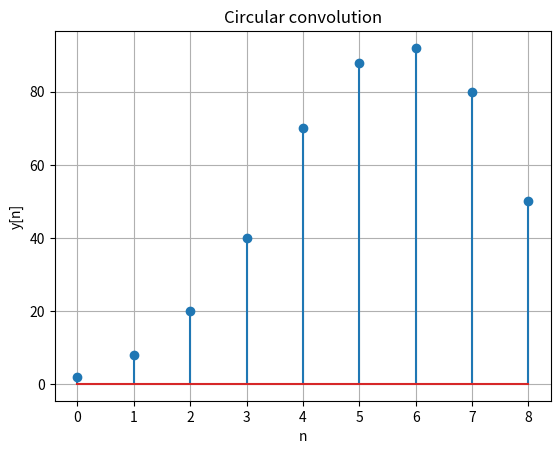
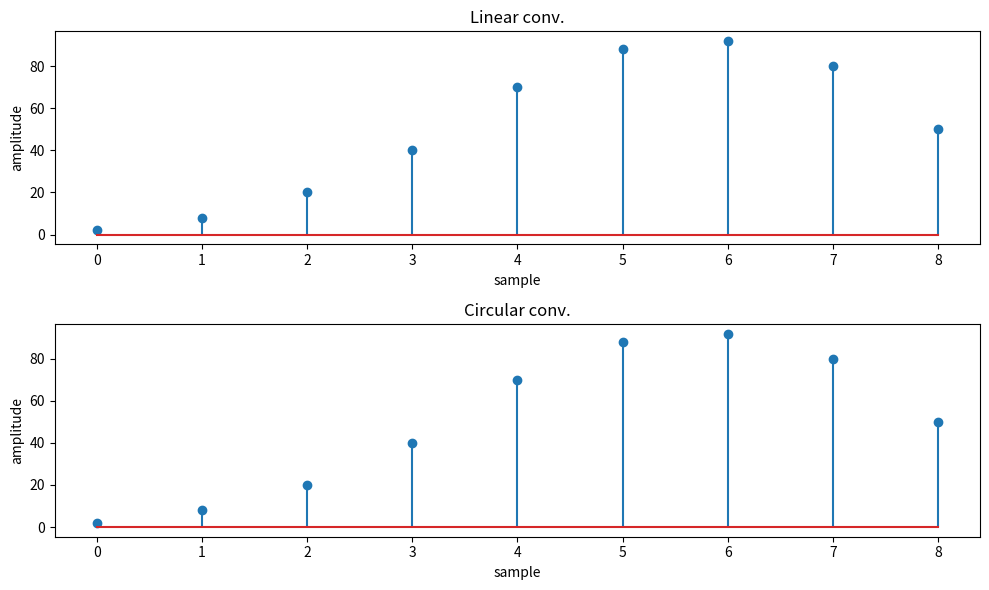
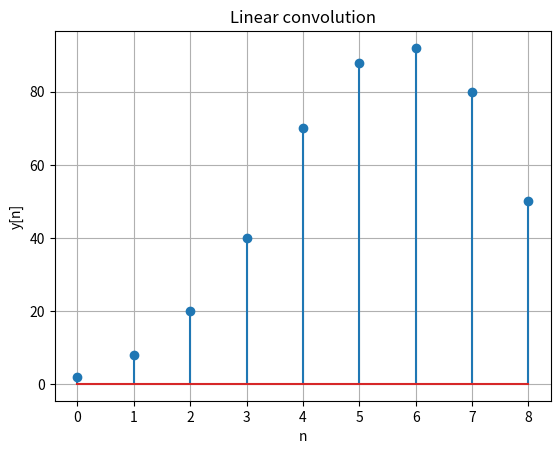

Write the Python code that produced these figures, in order.
# Circular Convolution 
import numpy as np
import matplotlib.pyplot as plt

x = np.array([1, 2, 3, 4, 5])
h = np.array([2, 4, 6, 8, 10])

N = len(x) + len(h) - 1
X = np.fft.fft(x, N)
H = np.fft.fft(h, N)
y = np.fft.ifft(X * H)

plt.stem(y.real)
plt.title('Circular convolution')

plt.xlabel('n')
plt.ylabel('y[n]')
plt.grid(True)
plt.show()

# -------------------------------------------------------------------------------------------------
# Linear and Circular Convolution
import numpy as np
import matplotlib.pyplot as plt

def linear_convolution(signal1, signal2):
    linear = np.convolve(signal1, signal2, mode='full')
    return linear

def circular_convolution(signal1, signal2):
    fft_length = len(signal1) + len(signal2) - 1
    fft_signal1 = np.fft.fft(signal1, fft_length)
    fft_signal2 = np.fft.fft(signal2, fft_length)
    circular = np.fft.ifft(fft_signal1 * fft_signal2)
    return circular

signal1 = np.array([1, 2, 3, 4, 5])
signal2 = np.array([2, 4, 6, 8, 10])

linear_con = linear_convolution(signal1, signal2)
circular_con = circular_convolution(signal1, signal2)

plt.figure(figsize=(10, 6))

plt.subplot(2, 1, 1)
plt.stem(linear_con)
plt.title('Linear conv.')
plt.xlabel('sample')
plt.ylabel('amplitude')

plt.subplot(2, 1, 2)
plt.stem(circular_con.real)
plt.title('Circular conv.')
plt.xlabel('sample')
plt.ylabel('amplitude')

plt.tight_layout()
plt.show()
# --------------------------------------------------------------------------
# Linear Convolution
import numpy as np
import matplotlib.pyplot as plt

x = np.array([1, 2, 3, 4, 5])
h = np.array([2, 4, 6, 8, 10])

y = np.convolve(x, h)

plt.stem(y)
plt.title('Linear convolution')

plt.xlabel('n')
plt.ylabel('y[n]')
plt.grid(True)
plt.show()
